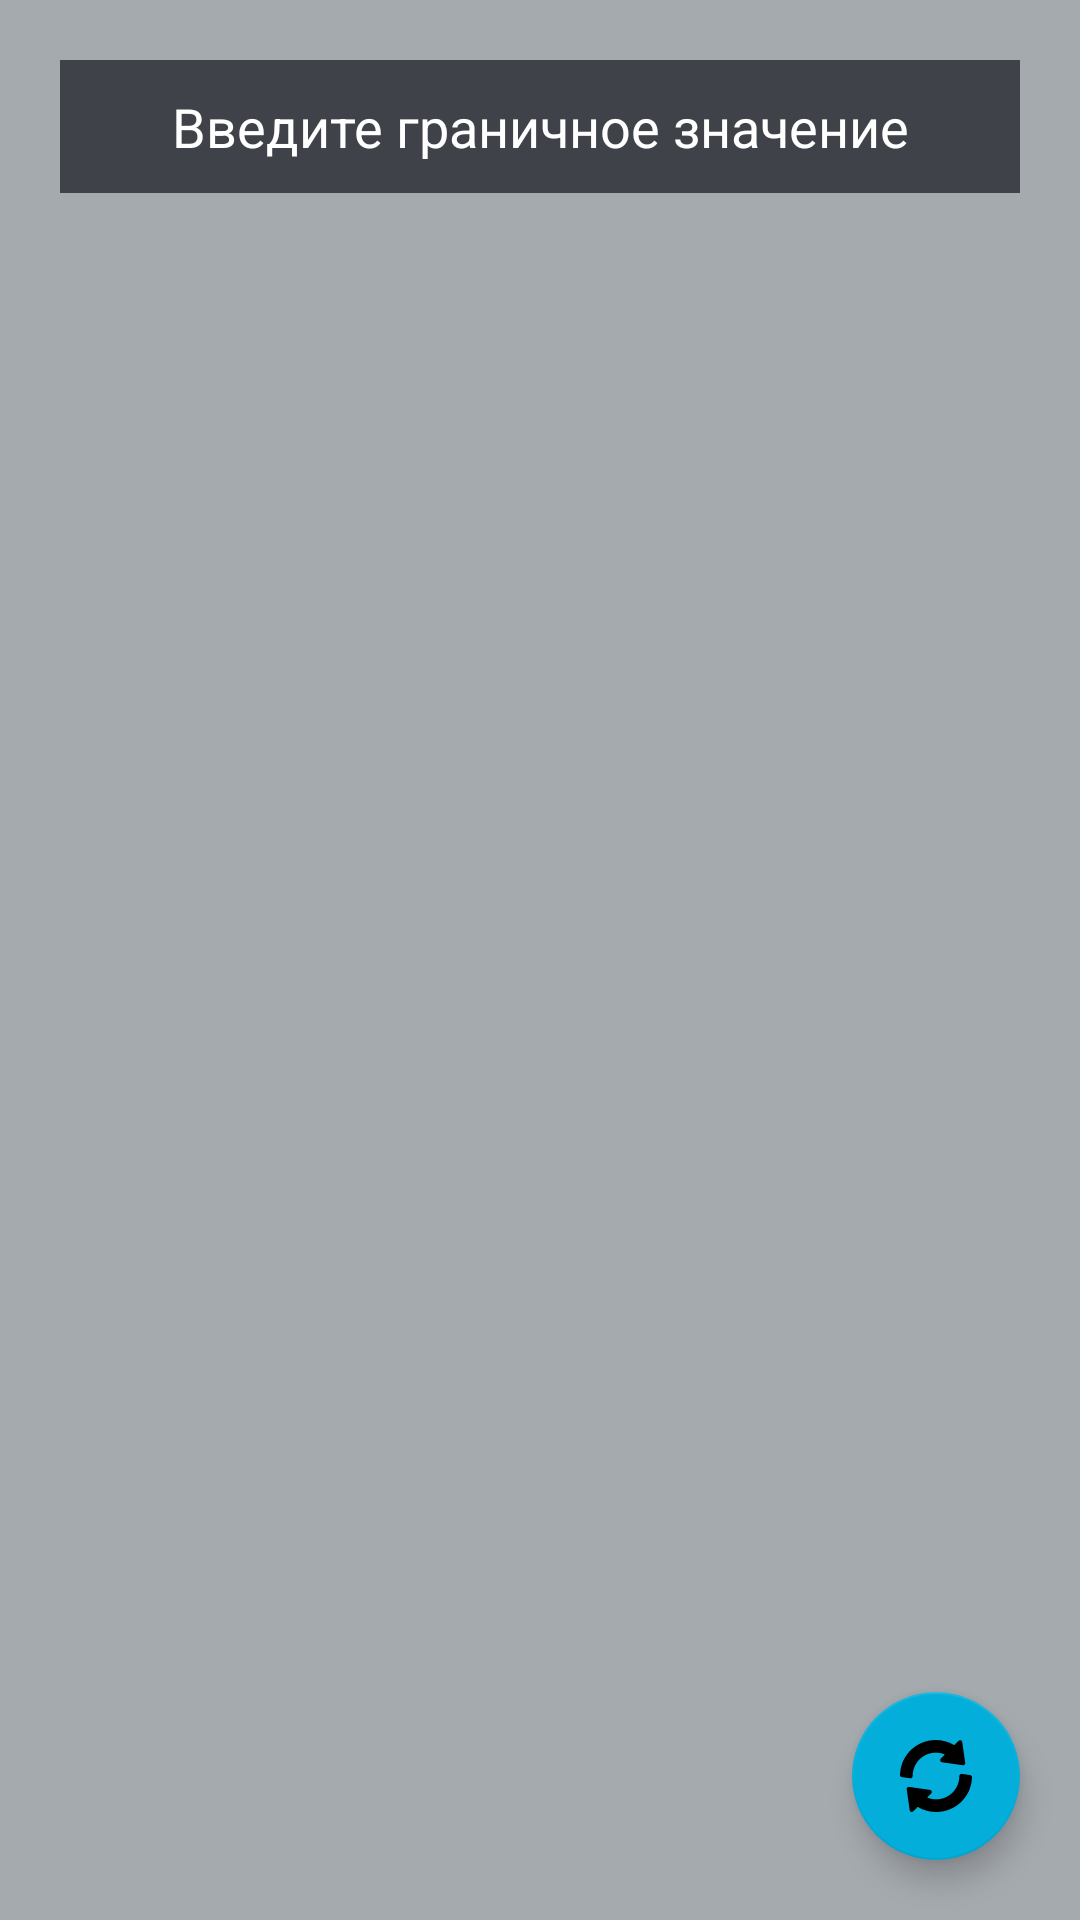

Layout XML and referenced resources for this Android screen:
<!-- AndroidManifest.xml: application theme Theme.CurrencyValue -->
<!-- res/layout/main_fragment.xml -->
<?xml version="1.0" encoding="utf-8"?>
<androidx.constraintlayout.widget.ConstraintLayout xmlns:android="http://schemas.android.com/apk/res/android"
    xmlns:app="http://schemas.android.com/apk/res-auto"
    xmlns:tools="http://schemas.android.com/tools"
    android:id="@+id/main"
    android:layout_width="match_parent"
    android:layout_height="match_parent"
    android:background="@color/purple_200">

    <EditText
        android:id="@+id/editTextBoundaryValue"
        android:layout_width="match_parent"
        android:layout_height="wrap_content"
        android:layout_marginTop="20dp"
        android:layout_marginLeft="20dp"
        android:layout_marginRight="20dp"
        android:padding="10dp"
        android:hint="@string/boundary_value"
        android:textColorHint="@color/white"
        android:textColor="@color/white"
        android:background="@color/purple_700"
        android:textAlignment="center"
        android:inputType="numberDecimal"
        android:imeOptions="actionDone"
        android:singleLine="true"
        app:layout_constraintEnd_toEndOf="parent"
        app:layout_constraintStart_toStartOf="parent"
        app:layout_constraintTop_toTopOf="parent" />


    <androidx.recyclerview.widget.RecyclerView
        android:id="@+id/recyclerViewExchangeRate"
        android:layout_width="match_parent"
        android:layout_height="0dp"
        android:layout_marginBottom="20dp"
        app:layout_constraintEnd_toEndOf="@+id/fabUpdate"
        app:layout_constraintHorizontal_bias="0.526"
        app:layout_constraintStart_toStartOf="@+id/fabUpdate"
        app:layout_constraintTop_toBottomOf="@+id/editTextBoundaryValue"
        app:layout_constraintBottom_toBottomOf="parent"
        android:layout_marginTop="20dp"
        app:spanCount="2"
        tools:itemCount="30"
        tools:listitem="@layout/recyclerview_item">
    </androidx.recyclerview.widget.RecyclerView>

    <ProgressBar
        android:id="@+id/progressBar"
        android:visibility="invisible"
        style="?android:attr/progressBarStyle"
        android:layout_width="wrap_content"
        android:layout_height="wrap_content"
        app:layout_constraintBottom_toBottomOf="parent"
        app:layout_constraintEnd_toEndOf="parent"
        app:layout_constraintStart_toStartOf="parent"
        app:layout_constraintTop_toTopOf="parent" />

    <com.google.android.material.floatingactionbutton.FloatingActionButton
        android:id="@+id/fabUpdate"
        android:layout_width="wrap_content"
        android:layout_height="wrap_content"
        android:layout_gravity="bottom|end"
        android:layout_margin="20dp"
        app:rippleColor="@color/teal_200"
        android:src="@drawable/ic_reload"
        tools:ignore="MissingConstraints"
        app:layout_constraintBottom_toBottomOf="parent"
        app:layout_constraintEnd_toEndOf="parent"/>
</androidx.constraintlayout.widget.ConstraintLayout>
<!-- res/layout/recyclerview_item.xml (included above) -->
<?xml version="1.0" encoding="utf-8"?>
<androidx.cardview.widget.CardView xmlns:android="http://schemas.android.com/apk/res/android"
    xmlns:tools="http://schemas.android.com/tools"
    xmlns:app="http://schemas.android.com/apk/res-auto"
    android:layout_width="match_parent"
    android:layout_height="wrap_content"
    app:cardCornerRadius="5dp"
    android:layout_margin="10dp">

    <LinearLayout
        android:layout_width="match_parent"
        android:layout_height="match_parent"
        android:padding="5dp"
        android:orientation="vertical">

        <LinearLayout
            android:orientation="horizontal"
            android:layout_width="match_parent"
            android:layout_height="wrap_content">
            <TextView
                android:id="@+id/tvRequestedDate"
                android:layout_width="match_parent"
                android:layout_height="wrap_content"
                android:layout_weight="1"
                android:textSize="14sp"
                tools:text="Date Request: 27.05.2021"/>
            <TextView
                android:id="@+id/tvUpdatedDate"
                android:layout_width="match_parent"
                android:layout_height="wrap_content"
                android:layout_weight="1"
                android:textSize="14sp"
                tools:text="Date Update: 27.06.2020">
            </TextView>
        </LinearLayout>

        <LinearLayout
            android:orientation="horizontal"
            android:layout_gravity="center"
            android:gravity="center"
            android:layout_width="match_parent"
            android:layout_height="wrap_content">

            <ImageView
                android:src="@drawable/usd"
                android:layout_width="32dp"
                android:layout_height="32dp"/>
            <TextView
                android:id="@+id/tvExchangeRateUSD"
                android:layout_weight="1"
                android:paddingLeft="8dp"
                android:layout_width="match_parent"
                android:layout_height="wrap_content"
                android:textSize="18sp"
                android:textStyle="bold"
                tools:text="100"/>

            <ImageView
                android:src="@drawable/rub"
                android:layout_width="32dp"
                android:layout_height="32dp"/>

            <TextView
                android:id="@+id/tvExchangeRateRUB"
                android:layout_weight="1"
                android:paddingLeft="8dp"
                android:layout_width="match_parent"
                android:layout_height="wrap_content"
                android:textSize="18sp"
                android:textStyle="bold"
                tools:text="700"/>
        </LinearLayout>
    </LinearLayout>

</androidx.cardview.widget.CardView>
<!-- resources referenced by this layout -->
<resources>
  <color name="purple_200">#A5AAAF</color>
  <color name="purple_700">#E434373E</color>
  <color name="teal_200">#03AFDA</color>
  <color name="white">#FFFFFFFF</color>
  <!-- drawable ic_reload (drawable) -->
  <vector xmlns:android="http://schemas.android.com/apk/res/android"
      android:width="512dp"
      android:height="512dp"
      android:viewportWidth="512"
      android:viewportHeight="512">
    <path
        android:pathData="M463.702,162.655L442.491,14.164c-1.744,-12.174 -16.707,-17.233 -25.459,-8.481l-30.894,30.894C346.411,12.612 301.309,0 254.932,0C115.464,0 3.491,109.16 0.005,248.511c-0.19,7.617 5.347,14.15 12.876,15.234l59.941,8.569c8.936,1.304 17.249,-5.712 17.125,-15.058C88.704,165.286 162.986,90 254.932,90c22.265,0 44.267,4.526 64.6,13.183l-29.78,29.78c-8.697,8.697 -3.761,23.706 8.481,25.459l148.491,21.211C456.508,181.108 465.105,172.599 463.702,162.655z"
        android:fillColor="#ffffff"/>
    <path
        android:pathData="M499.117,249.412l-59.897,-8.555c-7.738,-0.98 -17.124,5.651 -17.124,16.143c0,90.981 -74.019,165 -165,165c-22.148,0 -44.048,-4.482 -64.306,-13.052l28.828,-28.828c8.697,-8.697 3.761,-23.706 -8.481,-25.459L64.646,333.435c-9.753,-1.393 -18.39,6.971 -16.978,16.978l21.21,148.492c1.746,12.187 16.696,17.212 25.459,8.481l31.641,-31.626C165.514,499.505 210.587,512 257.096,512c138.794,0 250.752,-108.618 254.897,-247.28C512.213,257.088 506.676,250.496 499.117,249.412z"
        android:fillColor="#ffffff"/>
  </vector>
  <string name="boundary_value">Введите граничное значение</string>
  <style name="Theme.CurrencyValue" parent="Theme.MaterialComponents.DayNight.DarkActionBar">
          
          <item name="colorPrimary">@color/purple_500</item>
          <item name="colorPrimaryVariant">@color/purple_700</item>
          <item name="colorOnPrimary">@color/white</item>
          
          <item name="colorSecondary">@color/teal_200</item>
          <item name="colorSecondaryVariant">@color/teal_700</item>
          <item name="colorOnSecondary">@color/black</item>
          
          <item name="android:statusBarColor" tools:targetApi="l">?attr/colorPrimaryVariant</item>
          
      </style>
  <color name="purple_500">#0987BF</color>
  <color name="teal_700">#0489A1</color>
  <color name="black">#FF000000</color>
</resources>
